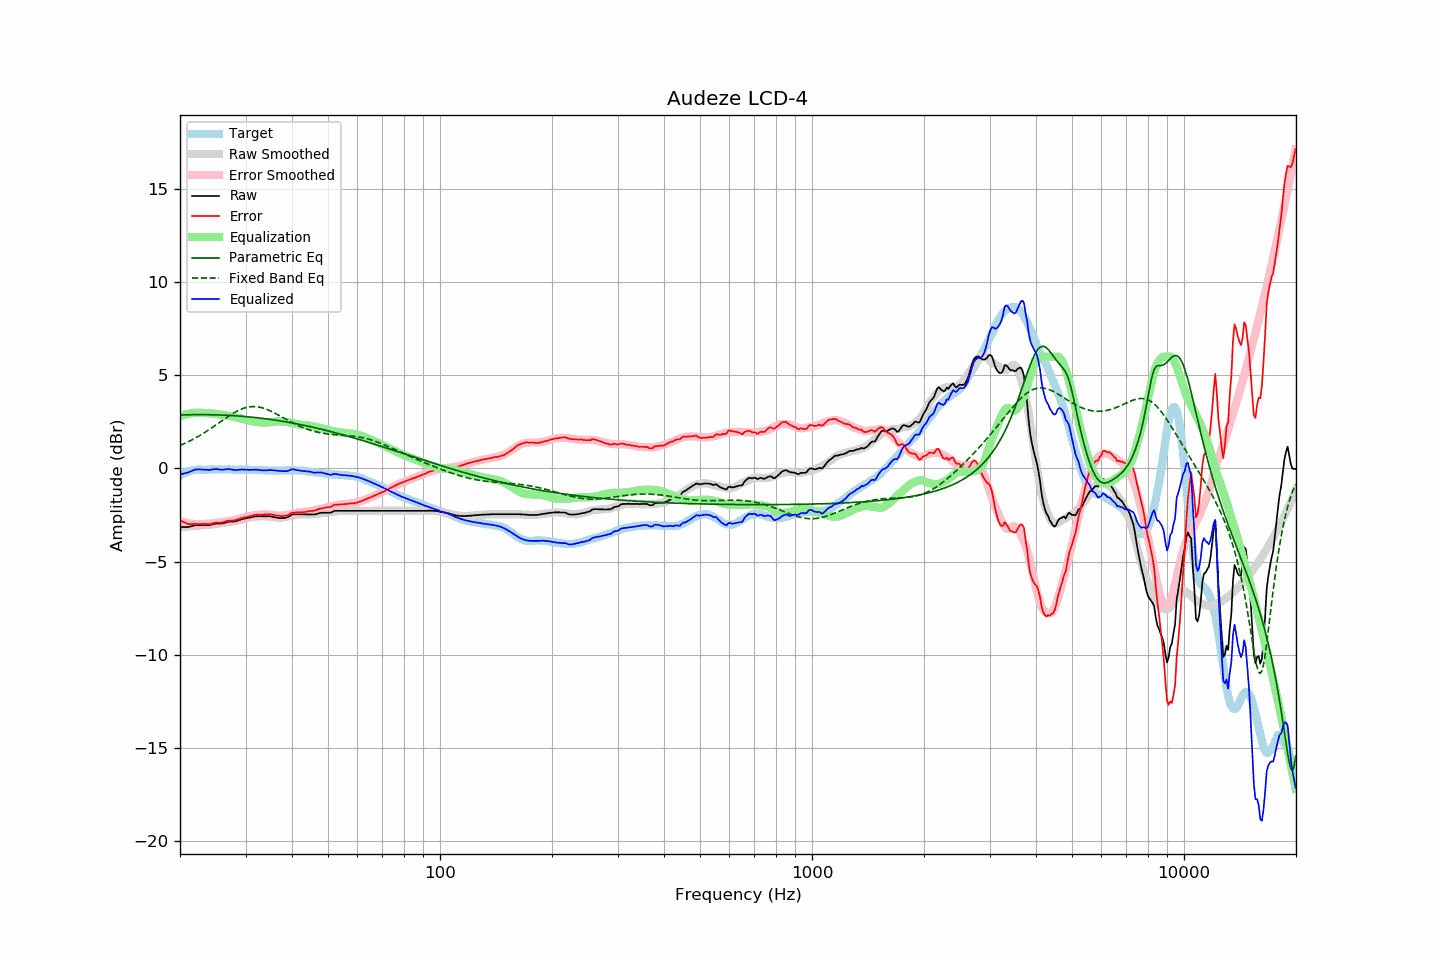

The file beside this chart, header and first rows:
frequency, raw, error, smoothed, error_smoothed, equalization, parametric_eq, fixed_band_eq, equalized_raw, equalized_smoothed, target
20.00, -3.14, -2.77, -3.16, -2.81, 2.81, 2.87, 1.24, -0.33, -0.35, -0.38
20.20, -3.14, -2.82, -3.15, -2.84, 2.84, 2.87, 1.27, -0.30, -0.31, -0.33
20.40, -3.14, -2.87, -3.14, -2.87, 2.87, 2.87, 1.31, -0.28, -0.28, -0.28
20.61, -3.14, -2.89, -3.13, -2.89, 2.89, 2.88, 1.35, -0.25, -0.24, -0.25
20.81, -3.14, -2.95, -3.12, -2.91, 2.91, 2.88, 1.39, -0.23, -0.21, -0.20
21.02, -3.14, -2.98, -3.11, -2.93, 2.93, 2.88, 1.43, -0.21, -0.19, -0.16
21.23, -3.12, -2.98, -3.11, -2.95, 2.95, 2.88, 1.47, -0.18, -0.16, -0.14
21.44, -3.10, -2.98, -3.10, -2.96, 2.96, 2.88, 1.52, -0.14, -0.14, -0.12
21.66, -3.07, -2.97, -3.09, -2.97, 2.97, 2.89, 1.56, -0.10, -0.12, -0.10
21.87, -3.05, -2.96, -3.08, -2.98, 2.98, 2.89, 1.61, -0.07, -0.10, -0.09
22.09, -3.04, -2.97, -3.07, -2.99, 2.99, 2.89, 1.65, -0.05, -0.08, -0.07
22.31, -3.04, -2.98, -3.07, -3.00, 3.00, 2.89, 1.70, -0.05, -0.07, -0.06
22.54, -3.04, -2.98, -3.06, -2.99, 2.99, 2.89, 1.75, -0.05, -0.06, -0.06
22.76, -3.04, -2.98, -3.05, -2.99, 2.99, 2.89, 1.80, -0.05, -0.06, -0.06
22.99, -3.04, -2.97, -3.04, -2.98, 2.98, 2.89, 1.86, -0.06, -0.06, -0.07
23.22, -3.04, -2.97, -3.03, -2.98, 2.98, 2.89, 1.91, -0.07, -0.06, -0.07
23.45, -3.04, -2.97, -3.03, -2.97, 2.97, 2.89, 1.96, -0.07, -0.06, -0.07
23.69, -3.04, -2.98, -3.02, -2.97, 2.97, 2.89, 2.02, -0.08, -0.06, -0.06
23.92, -3.04, -2.98, -3.02, -2.96, 2.96, 2.89, 2.08, -0.08, -0.06, -0.06
24.16, -3.03, -2.98, -3.02, -2.96, 2.96, 2.88, 2.13, -0.07, -0.06, -0.05
24.40, -3.00, -2.96, -3.01, -2.95, 2.95, 2.88, 2.19, -0.05, -0.06, -0.04
24.65, -2.98, -2.93, -3.00, -2.94, 2.94, 2.88, 2.25, -0.04, -0.06, -0.05
24.89, -2.96, -2.91, -2.99, -2.93, 2.93, 2.88, 2.31, -0.03, -0.05, -0.05
25.14, -2.95, -2.90, -2.97, -2.92, 2.92, 2.88, 2.37, -0.04, -0.05, -0.06
25.39, -2.95, -2.91, -2.96, -2.91, 2.91, 2.87, 2.43, -0.05, -0.05, -0.05
25.65, -2.95, -2.91, -2.95, -2.90, 2.90, 2.87, 2.49, -0.06, -0.05, -0.05
25.91, -2.95, -2.90, -2.93, -2.88, 2.88, 2.87, 2.55, -0.07, -0.05, -0.06
26.16, -2.93, -2.88, -2.92, -2.87, 2.87, 2.86, 2.61, -0.06, -0.05, -0.06
26.43, -2.91, -2.86, -2.91, -2.86, 2.86, 2.86, 2.67, -0.06, -0.05, -0.06
26.69, -2.88, -2.83, -2.90, -2.84, 2.84, 2.85, 2.73, -0.04, -0.06, -0.06
26.96, -2.85, -2.80, -2.88, -2.83, 2.83, 2.85, 2.79, -0.03, -0.06, -0.05
27.23, -2.85, -2.80, -2.87, -2.81, 2.81, 2.84, 2.85, -0.04, -0.06, -0.05
27.50, -2.85, -2.80, -2.86, -2.80, 2.80, 2.84, 2.90, -0.06, -0.06, -0.05
27.77, -2.85, -2.79, -2.84, -2.78, 2.78, 2.83, 2.95, -0.08, -0.06, -0.06
28.05, -2.84, -2.78, -2.82, -2.76, 2.76, 2.83, 3.00, -0.09, -0.06, -0.06
28.33, -2.82, -2.75, -2.80, -2.74, 2.74, 2.82, 3.05, -0.09, -0.06, -0.07
28.62, -2.79, -2.72, -2.78, -2.72, 2.72, 2.82, 3.10, -0.08, -0.06, -0.07
28.90, -2.76, -2.70, -2.76, -2.70, 2.70, 2.81, 3.14, -0.07, -0.06, -0.06
29.19, -2.73, -2.66, -2.74, -2.68, 2.68, 2.80, 3.18, -0.06, -0.07, -0.08
29.48, -2.71, -2.66, -2.72, -2.65, 2.65, 2.80, 3.21, -0.06, -0.07, -0.06
29.78, -2.69, -2.63, -2.70, -2.63, 2.63, 2.79, 3.24, -0.06, -0.07, -0.07
30.08, -2.67, -2.62, -2.68, -2.61, 2.61, 2.78, 3.27, -0.06, -0.07, -0.06
30.38, -2.65, -2.58, -2.66, -2.59, 2.59, 2.77, 3.29, -0.07, -0.07, -0.07
30.68, -2.64, -2.57, -2.64, -2.57, 2.57, 2.77, 3.30, -0.08, -0.07, -0.07
30.99, -2.62, -2.55, -2.62, -2.55, 2.55, 2.76, 3.31, -0.08, -0.07, -0.07
31.30, -2.60, -2.53, -2.60, -2.53, 2.53, 2.75, 3.32, -0.07, -0.07, -0.07
31.61, -2.58, -2.51, -2.59, -2.52, 2.52, 2.74, 3.32, -0.07, -0.07, -0.07
31.93, -2.56, -2.49, -2.58, -2.50, 2.50, 2.73, 3.32, -0.06, -0.08, -0.08
32.24, -2.56, -2.48, -2.57, -2.49, 2.49, 2.72, 3.31, -0.07, -0.08, -0.09
32.57, -2.56, -2.49, -2.56, -2.48, 2.48, 2.71, 3.30, -0.08, -0.08, -0.08
32.89, -2.56, -2.48, -2.56, -2.47, 2.47, 2.70, 3.28, -0.09, -0.09, -0.08
33.22, -2.56, -2.47, -2.56, -2.47, 2.47, 2.69, 3.26, -0.10, -0.09, -0.09
33.55, -2.56, -2.47, -2.56, -2.46, 2.46, 2.68, 3.23, -0.10, -0.10, -0.09
33.89, -2.56, -2.46, -2.56, -2.46, 2.46, 2.67, 3.20, -0.10, -0.10, -0.10
34.23, -2.56, -2.47, -2.57, -2.47, 2.47, 2.66, 3.17, -0.10, -0.10, -0.10
34.57, -2.56, -2.46, -2.58, -2.47, 2.47, 2.65, 3.13, -0.09, -0.11, -0.11
34.92, -2.56, -2.45, -2.59, -2.48, 2.48, 2.63, 3.10, -0.08, -0.11, -0.11
35.27, -2.58, -2.47, -2.60, -2.49, 2.49, 2.62, 3.05, -0.09, -0.11, -0.11
35.62, -2.60, -2.49, -2.62, -2.51, 2.51, 2.61, 3.01, -0.10, -0.11, -0.11
35.97, -2.62, -2.51, -2.63, -2.52, 2.52, 2.60, 2.97, -0.11, -0.11, -0.12
... 635 more rows
